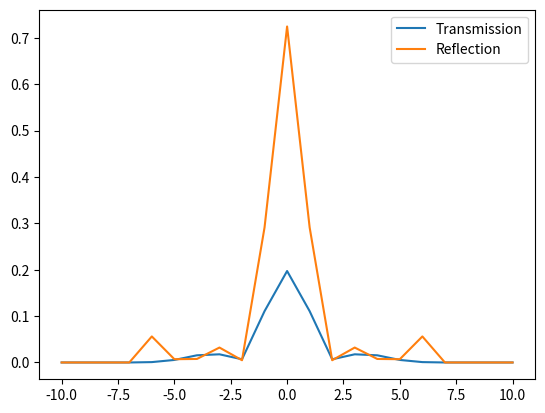

This chart was generated by the following Python code:
import numpy as np
import cmath
from scipy import linalg as LA
import matplotlib.pyplot as plt
from scipy.integrate import quad
#对光栅区域的傅里叶谐波展开，使用Rytov条件。只需注意的是n_gr=n1
#本脚本求解的为TE偏振态
#本脚本仅求解反射波

class Rectangular:
    '''
    T:光栅周期
    Amplitude:光栅齿的高度
    fill_factor:光栅脊部的占空比
    '''
    T=0
    Amplitude=0
    fill_factor=0
    def __init__(self,T,Amplitude,fill_factor):
        self.T=T
        self.Amplitude=Amplitude
        self.fill_factor=fill_factor
    
class Triangular:
    T=0
    base_angle=0
    fill_factor=0
    def __init__(self,T,base_angle,fill_factor):
        self.T=T
        self.base_angle=base_angle
        self.fill_factor=fill_factor

def grating_fft(epsilon):
    '''
    epsilon:光栅区域的介电常数离散函数
    m:展开的傅里叶谐波数
    '''
    fourier_coeffi=np.fft.fftshift(np.fft.fft(epsilon,axis=0)/epsilon.shape[0])#归一化
    return fourier_coeffi

def fourier_coeffi_complex(signal_func,T,N_max):
    '''
    signal_func:传入的待展开的函数表达式
    T:周期
    N_max:展开的最大谐波数
    '''
    f0=1/T
    coeffi_list=[]
    for i in range(-N_max,N_max+1):
        c_n=f0*quad(lambda t:signal_func(t)*np.exp(-j*2*np.pi*i*f0*t),0,T)[0]
        coeffi_list.append(c_n)
    coeffi_list=np.array(coeffi_list)
    return coeffi_list

def iteration(n_rd,n_gr,d,k0,kx,m,f,g):
    #首先构造周期结构介电常数傅里叶变换矩阵E
    #Moharam论文中使用的是介质光栅公式，即基底和光栅区域使用的介电常数不同，因此对于普通光栅情况（非介质光栅）情况，应使用傅里叶级数展开方式
    #介电常数函数的变化就是光栅区域几何外形的变化情况
    #先试验矩形光栅的情况
    E=np.zeros((2*m+1,2*m+1),dtype=np.float64)
    E=E.astype('complex')
    for i in range(2*m+1):
        for j in range(2*m+1):
            if i==j:
                E[i,j]=n_rd**2*fill_factor+n_gr**2*(1-fill_factor)
            else:
                k=i-j
                E[i,j]=(n_rd**2-n_gr**2)*np.sin(pi*k*fill_factor)/(pi*k)
    
    A=kx**2-E
    Q,W=LA.eig(A)#Q是A矩阵的特征值，W是A矩阵的特征向量
    Q=np.sqrt(Q)#应该注意的是，Q只取正值
    # Q=Q.real#能保证Q是正值吗？
    Q=np.diag(Q)
    V=W@Q
    X=np.diag(np.exp(-k0*d*np.diag(Q)))
    #通过f_n+1,g_n+1求解a_n,b_n
    # f_g=np.concatenate((f,g),axis=0)
    temp=np.block([[-W,f],[V,g]])
    temp2=np.concatenate((W@X,V@X),axis=0)
    ab=np.linalg.inv(temp)@temp2
    a=ab[:2*m+1,:]
    b=ab[2*m+1:,:]
    #矩阵一大，求逆就变得极为困难，可以采用其他方法
    #手动求逆
    # Wi=np.linalg.inv(W)
    # Vi=np.linalg.inv(V)
    # Oi=0.5*np.block([[Wi,Vi],[Wi,-Vi]])
    # a=0.5*(Wi*f+Vi*g)
    # b=0.5*(Wi*f-Vi*g)
    '''
    #LU分解法
    # P,L,U=lu(temp)
    # B=f_g
    # Pb=np.dot(P,B)
    # y=np.zeros_like(B,dtype=np.float64)
    # n=len(B)
    # for i in range(n):
    #     y[i]=Pb[i]-sum(L[i,j]*y[j] for j in range(i))
    # x=np.zeros_like(B,dtype=np.float64)
    # # x=x.astype('complex')
    # for i in range(n-1,-1,-1):
    #     x[i]=(y[i]-sum(U[i,j]*x[j] for j in range(i+1,n)))/U[i,i]
    # a_b=x
    '''

    # a=a_b[:2*m+1,:2*m+1]
    # b=a_b[2*m+1:,:2*m+1]
    f_L=W@(np.eye(2*m+1)+X@a)
    g_L=V@(np.eye(2*m+1)-X@a)
    # f_L=W@(np.eye(2*m+1)+X@a)
    # g_L=V@(np.eye(2*m+1)-X@a)
    return f_L,g_L,b

def slicer(thickness,k):
    '''
    k:切片数
    用于将光栅区域切片,切片厚度取为波长的1/12~1/20较为适宜
    '''
    single_thickness=thickness/k
    # num=int(np.ceil(thickness/single_thickness))#应该向上取整
    d=np.zeros((k,1))
    for i in range(k):
        d[i,0]=single_thickness
    # d[num-1,0]=thickness-(num-1)*single_thickness
    return d

def stable_inv_tikhonov(A,lambda_reg=1e-5):
    n=A.shape[0]
    A_reg=A+lambda_reg*np.eye(n)
    return np.linalg.inv(A_reg)

#下列部分为光栅的系数
m=10#傅里叶谐波数，指的是1~m次,这一项影响的是计算精度
# m_fourier=np.linspace(-m,m,2*m+1)
j=cmath.sqrt(-1)
n1=1.00027#入射区域的折射率
n2=1.00027#出射区域的折射率
thetai=0#入射角
pi=np.pi
period=4*1e-6#光栅周期
#对于硅基底的光栅，需要考虑其复折射率的情况
n_rd=3.8827+j*0.019626#光栅脊部折射率
n_gr=n1#光栅槽部折射率
thickness=20*1e-6#光栅区域2的厚度
fill_factor=0.5#光栅的占空比
d=slicer(thickness,256)
#计算光栅介电常数矩阵E
# Nx=1024
# epsilon=np.ones((Nx,1),dtype=complex)
# for i in range(Nx):
#     if i <=Nx*fill_factor:
#         epsilon[i,0]=n_rd
#     else:
#         epsilon[i,0]=n1
# fourier_coeffi=grating_fft(epsilon)

#观察fft返回结果
# plt.figure()
# plt.plot(np.real(fourier_coeffi),linewidth=2)
# plt.show()

# E=np.zeros((2*m+1,2*m+1))
# E=E.astype('complex')
# p0=int(Nx/2)
# for i in range(2*m+1):
#     for j in range(2*m+1):
#         k=i-j
#         E[i,j]=fourier_coeffi[p0+k,0]

count=0
t=1#求解的波长分解数
T_effi=np.zeros((t,2*m+1),dtype=np.float64)#长度为10*(2m+1)，行代表波长范围，列代表衍射级次
R_effi=np.zeros((t,2*m+1),dtype=np.float64)
T_sum=np.zeros((t,1))#总的透射效率
R_sum=np.zeros((t,1))#总的反射效率

wavelengh=np.linspace(0.6328,0.6328,1)
for lam in wavelengh:
    print("当前求解波长为:{lam}".format(lam=lam))
    lam=lam*1e-6
    #lam0=632.8*1e-9#初始波长
    #对于衍射级次的数目，需要使用严谨的光栅方程考虑
    #判断衍射级次能否存在的方法，就是sin(thetam)<=1
    h=np.linspace(-m,m,2*m+1)#衍射级次
    #衍射角暂时没必要计算
    # thetam=[]#衍射角
    # h.append(0)
    # thetam.append(thetai)
    # order=1
    # k=0#正向反向搜索的标志
    #填充衍射级次和衍射角数组
    # while 1:
    #     #正向搜索
    #     temp=(n1*cmath.sin(thetai)+order*lam/period)/n1
    #     if abs(temp)<=1 and k==0:
    #         h.append(order)
    #         thetam.append(cmath.asin(temp)/pi*180)
    #         order+=1
    #     elif abs(temp)<=1 and k==1:
    #         h.append(order)
    #         thetam.append(cmath.asin(temp)/pi*180)
    #         order-=1
    #     elif abs(temp)>1 and k==0:
    #         order=-1
    #         k=1
    #     elif abs(temp)>1 and k==1:
    #         break
    # h=np.array(h)
    # thetam=np.array(thetam)
    
    # Nonhomo=[1,np.zeros((m-1,1)),j*np.cos(theta)/n1,np.zeros((m-1,1))]
    #构造z方向的波矢分量
    k0=2*pi/lam


    #考虑对k_xi使用补全，使其长度等于耦合波长度。实际上就是对h的长度进行补全,也就没必要计算衍射级次了
    k_xi=k0*(n1*np.sin(thetai)-h*(lam/period))#(2m+1,1)大小
    KX=np.diag(k_xi/k0)

    kz1=(k0**2*n1**2-k_xi**2)
    kz1=kz1.astype('complex')
    kz1=np.sqrt(kz1)
    kz2=(k0**2*n2**2-k_xi**2)
    kz2=kz2.astype('complex')
    kz2=np.sqrt(kz2)
    kz1=np.diag(kz1)#(2m+1,2m+1)
    kz2=np.diag(kz2)
    # Z1=kz1/(n1**2*k0)
    # Z2=kz2/(n2**2*k0)
    Y1=kz1/k0
    Y2=kz2/k0
    delta_i0=np.zeros((len(k_xi),1))
    delta_i0[m]=1
    n_delta_i0=delta_i0*j*np.cos(thetai)*n1

    # R_Coeffi=np.block([[np.eye(2*m+1)],[-j*kz1]])#(2m+1,4m+2)

    #构造T矩阵系数f,g
    f=np.eye(2*m+1)
    g=j*Y2
    inv_a_XL=np.eye(2*m+1)
    #求解R的系数
    for i in range(len(d)):
        [f,g,b]=iteration(n_rd,n_gr,d[i,0],k0,KX,m,f,g)
        inv_a_XL=inv_a_XL@b
        #对a矩阵使用SVD分解看看，迭代解是否稳定。a是病态矩阵
        # if np.linalg.det(a_reconstruct)==0:
        #     raise ValueError("矩阵不可逆")
        # U,S,VT=np.linalg.svd(a_reconstruct)
        # threshold=1e-5
        # S_truncated=np.where(S>threshold,S,0)
        # a_reconstruct=U@S_truncated@VT
        # S_pseudo_inv=np.zeros_like(S_truncated)
        # S_pseudo_inv[S_truncated>0]=1/S_truncated[S_truncated>0]
        # S_pseudo_inv=np.diag(S_pseudo_inv)
        # a_inv=VT.T@S_pseudo_inv@U.T
        # a_inv=np.linalg.inv(a)
        # inv_a_XL=inv_a_XL@a_inv@X
        #最终得到系数f1,g1

    '''逆矩阵法
    Nonhomo=np.zeros((4*m+2,1),dtype=np.float64)
    Nonhomo=Nonhomo.astype('complex')
    Nonhomo[0,0]=1
    Nonhomo[2*m+1,0]=j*np.cos(thetai)/n1
    f_g=np.concatenate((f,g),axis=0)
    temp=np.concatenate((f_g,-R_Coeffi),axis=1)
    Result=LA.inv(temp)*Nonhomo
    Result=[[T1],[R]]
    T=inv_a_XL@Result[:2*m+1,0]#求解T
    R=Result[2*m+1:,0]
    '''

    #试试高斯消去法
    T=np.linalg.inv(j*np.matmul(Y1,f)+g)
    T=np.matmul(T,(np.matmul(j*Y1,delta_i0)+n_delta_i0))
    R=np.matmul(f,T)-delta_i0
    T=inv_a_XL@T
    # T=inv_a_XL@T

    #求解衍射效率
    DE_ri=np.real(R*np.conj(R))*np.real(kz1/(k0*n1*np.cos(thetai)))
    DE_ti=np.real(T*np.conj(T))*np.real(kz2/(k0*n1*np.cos(thetai)))
    for i in range(2*m+1):
        T_effi[count,i]=DE_ti[i,i]#DE_ti只有对角线上有数
        R_effi[count,i]=DE_ri[i,i]
    T_sum[count,0]=sum(T_effi[count,:])
    R_sum[count,0]=sum(R_effi[count,:])
    # T_effi[count,0]=sum(sum(DE_ti))
    # R_effi[count,0]=sum(sum(DE_ri))
    count+=1

plt.figure()
# plt.plot(wavelengh,T_sum,label='Transmission')
# plt.plot(wavelengh,R_sum,label='Reflection')
# plt.plot(wavelengh,R_effi+T_effi,label='Sum')
plt.plot(h,T_effi.T,label='Transmission')
plt.plot(h,R_effi.T,label='Reflection')
plt.legend()
plt.show()
